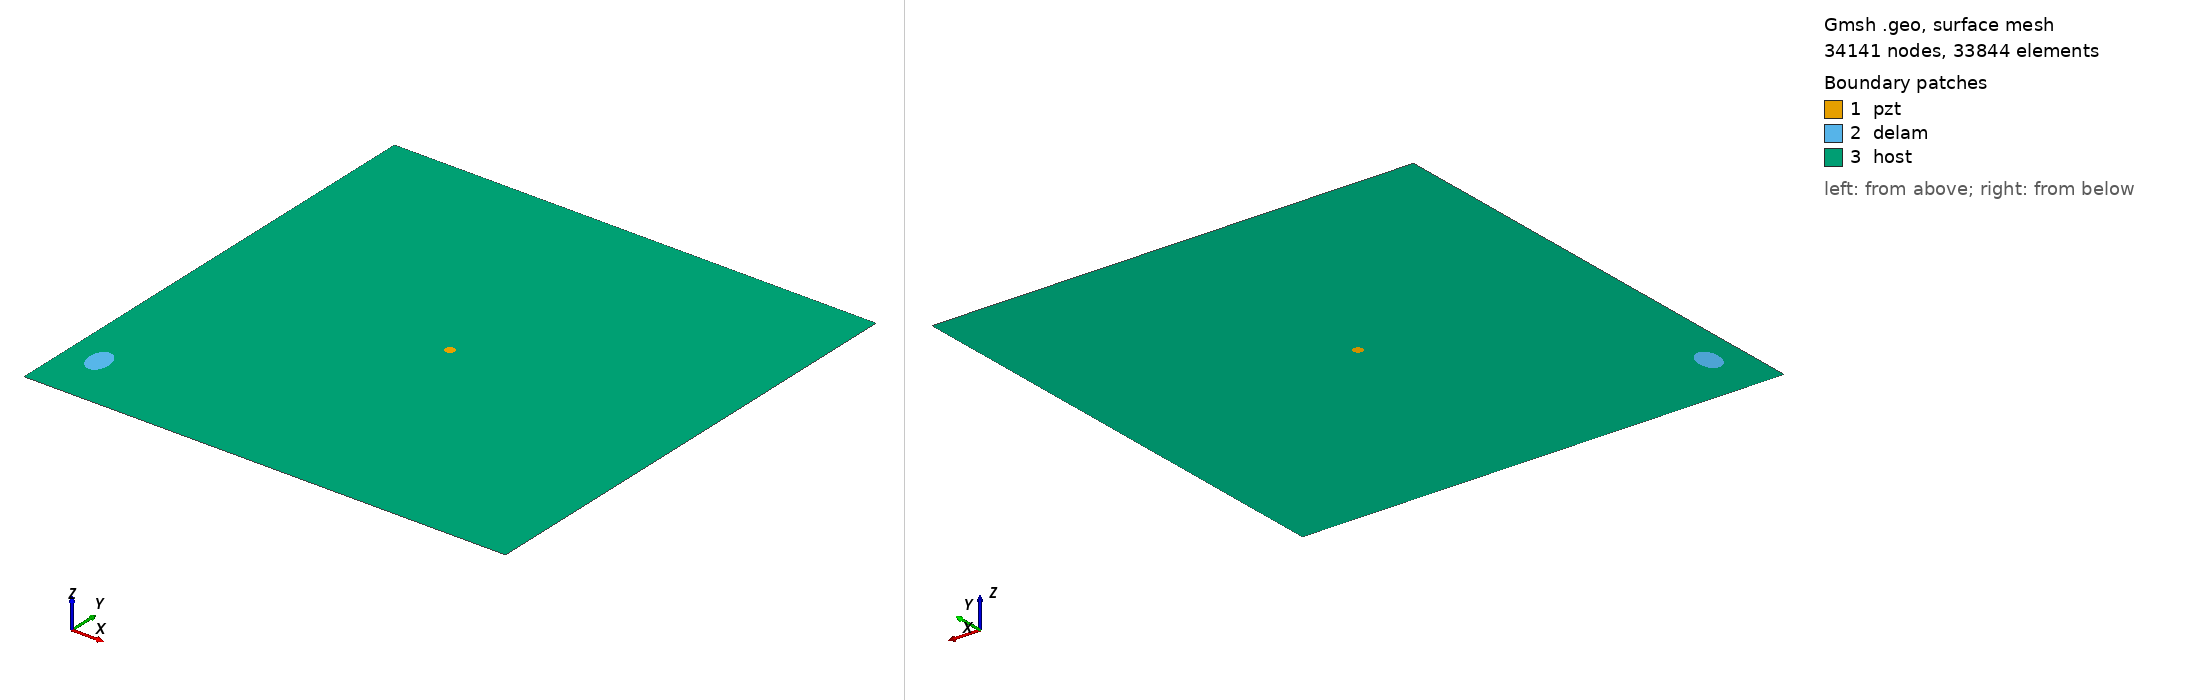

Gmsh geometry script, surface-meshed: 34141 nodes, 33844 surface elements. Boundary patches (legend numbers): 1 pzt, 2 delam, 3 host. Left view from above one corner, right view from below the opposite corner. Legend entries are the model's physical surfaces. The drawing asked Gmsh for element sizes between 1% and 20% of the model's largest extent; the script's own settings can give other sizes.

=== m1_rand_single_delam_278.geo (drawn) ===
SetFactory("OpenCASCADE");
L=0.500000; 
W=0.500000; 
a=0.016450; 
b=0.010840; 
x=0.032526; 
y=0.059334; 
alpha=0.550200 *Pi; 
r=0.005000; 
xpzt=0.250000; 
ypzt=0.250000; 
//+
Point(1) = {0, 0, 0, 1.0};
//+
Point(2) = {L, 0, 0, 1.0};
//+
Point(3) = {L, W, 0, 1.0};
//+
Point(4) = {0, W, 0, 1.0};
//+
Line(1) = {1, 2};
//+
Line(2) = {2, 3};
//+
Line(3) = {3, 4};
//+
Line(4) = {4, 1};
//+
Circle(5) = {xpzt, ypzt, -0, r, 0, 2*Pi};
//+
Ellipse(6) = {x, y, -0, a, b, 0, 2*Pi};
//+
Rotate {{0, 0, 1}, {x, y, 0}, alpha} {
  Curve{6}; 
}
//+
Curve Loop(1) = {4, 1, 2, 3};
//+
Curve Loop(2) = {6};
//+
Curve Loop(3) = {5};
//+
Curve Loop(4) = {6};
//+
Curve Loop(5) = {5};
//+
Plane Surface(1) = {5};
//+
Plane Surface(2) = {4};
//+
Plane Surface(3) = {1, 2, 3};
//+
Point(9) = {xpzt, ypzt, 0, 1.0};
//+
Point{9} In Surface {1};// mesh node at centre of pzt
//+
Physical Surface("pzt") = {1};
//+
Physical Surface("delam") = {2};
//+
Physical Surface("host") = {3};

Mesh.Algorithm = 6; // Frontal
Mesh.CharacteristicLengthFactor = 0.068000;
Mesh.CharacteristicLengthMin = 0.001000;
Mesh.CharacteristicLengthMax = 0.200000;
Mesh.RecombineAll = 1; // Apply recombination algorithm
Mesh.SubdivisionAlgorithm = 1; // 1: all quadrangles
Mesh.Smoothing = 1;
